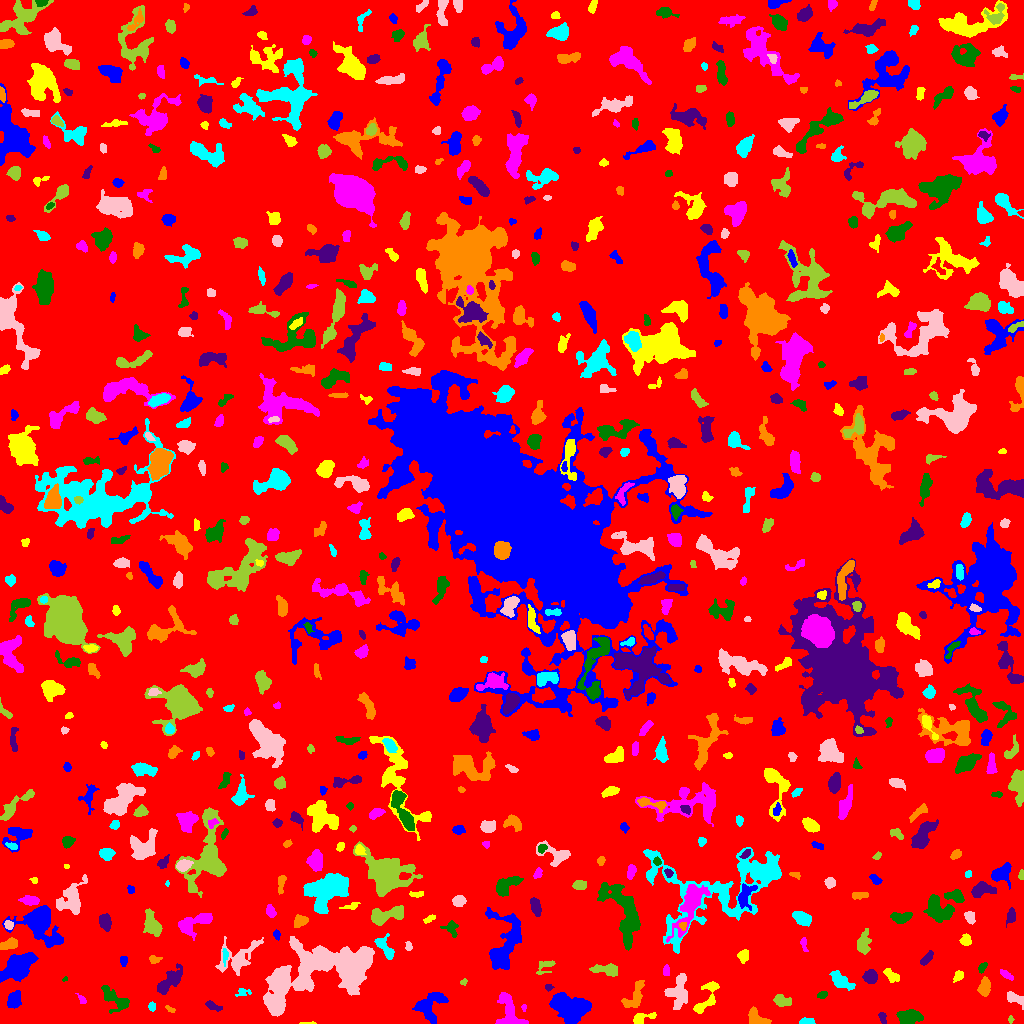

Data behind this chart, as committed beside it:
ID, X, Y, A, B, theta, total_flux, mu_max, mu_median, mu_mean, R_fwhm, R_e, R10, R90, x_start, x_end, y_start, y_end, area, greylevel
0, 520.9, 509.2, 300.5, 296.5, 0.9208, 1744277, 12.0, 2.0, 2.169, 105.2, 239.2, 91.57, 382, 0, 1023, 0, 1023, 804319, 2.169
1, 428.8, 18.08, 8.464, 6.008, 0.7239, 1880, 11.0, 3.0, 3.79, 5.078, 6.887, 2.459, 11, 412, 448, 0, 31, 496, 7.79
2, 307.9, 0.3737, 3.98, 0.4838, 0.0008826, 99.0, 5.0, 3.0, 2.75, 2.585, 1.784, 0.5642, 2.821, 299, 316, 0, 2, 36, 7.75
3, 509.6, 11.29, 10.08, 4.68, -1.178, 2156, 12.0, 4.0, 4.697, 6.747, 6.433, 2.459, 10.46, 495, 528, 0, 31, 459, 8.697
4, 908.8, 6.525, 5.771, 3.405, 0.03044, 1041, 7.0, 3.0, 3.369, 6.91, 5.47, 2.257, 8.349, 896, 923, 0, 14, 309, 8.369
5, 882.6, 5.863, 3.056, 1.671, -1.334, 293.0, 8.0, 4.0, 3.709, 3.7, 2.821, 1.128, 4.37, 878, 886, 0, 11, 79, 7.709
6, 756.9, 4.717, 5.562, 3.29, -0.6299, 774.0, 8.0, 3.0, 3.41, 5.698, 4.442, 1.693, 7.092, 748, 771, 0, 17, 227, 8.41
7, 806.1, 1.618, 3.556, 1.414, 0.02526, 338.0, 9.0, 3.0, 3.714, 3.385, 2.706, 0.9772, 4.334, 799, 815, 0, 6, 91, 8.714
8, 337.7, 57.2, 23.3, 10.74, 0.08097, 17655, 35.0, 5.0, 6.362, 7.736, 13.54, 4.297, 24.74, 263, 374, 7, 87, 2775, 10.36
9, 1011, 3.908, 1.928, 0.9771, 1.547, 76.0, 4.0, 2.0, 1.949, 2.877, 1.693, 0.5642, 2.706, 1008, 1014, 0, 8, 39, 6.949
10, 45.09, 6.416, 6.505, 5.331, 0.785, 341.0, 5.0, 1.0, 1.476, 3.338, 4.26, 1.493, 7.181, 29, 59, 0, 18, 231, 6.476
11, 570.1, 17.46, 9.568, 5.94, -0.2291, 4557, 15.0, 4.0, 5.349, 8.387, 8.612, 3.338, 14.03, 549, 591, 0, 31, 852, 9.349
12, 640.3, 3.932, 5.561, 2.316, 0.3274, 500.0, 10.0, 2.0, 3.012, 3.909, 3.192, 1.262, 5.441, 633, 656, 0, 11, 166, 9.012
13, 523.7, 15.99, 1.71, 1.149, -1.568, 79.0, 6.0, 2.0, 2.257, 2.034, 1.693, 0.5642, 2.877, 521, 526, 12, 19, 35, 7.257
14, 113.9, 24.56, 8.865, 4.305, -0.6977, 1521, 9.0, 4.0, 4.321, 6.652, 6.232, 2.326, 9.591, 101, 129, 10, 38, 352, 7.321
15, 212.6, 17.86, 4.017, 1.413, -0.5314, 110.0, 3.0, 1.0, 0.9649, 3.338, 2.821, 0.9772, 4.37, 205, 222, 12, 23, 114, 6.965
16, 170.2, 14.27, 2.659, 1.262, -0.3709, 104.0, 5.0, 2.0, 2.0, 2.459, 2.034, 0.7979, 3.385, 165, 175, 11, 18, 52, 7.0
17, 151.8, 16.59, 1.95, 1.666, -1.404, 128.0, 5.0, 2.0, 2.0, 2.646, 2.326, 0.7979, 3.656, 148, 155, 12, 22, 64, 7.0
18, 1016, 24.55, 5.712, 2.239, -0.4474, 564.0, 11.0, 3.0, 3.337, 2.585, 3.868, 1.262, 6.103, 1007, 1023, 14, 32, 169, 8.337
19, 781.3, 22.98, 4.082, 2.413, -0.3106, 522.0, 8.0, 2.0, 2.966, 4.222, 3.613, 1.493, 6.024, 773, 791, 17, 29, 176, 7.966
20, 961.8, 25.13, 6.998, 3.59, 1.263, 1232, 10.0, 3.0, 3.385, 5.809, 5.614, 2.111, 9.253, 953, 972, 6, 36, 364, 7.385
21, 14.28, 23.26, 4.59, 3.128, 1.307, 802.0, 6.0, 4.0, 3.765, 7.269, 4.82, 2.034, 7.291, 7, 21, 15, 33, 213, 7.765
22, 705.9, 24.49, 11.04, 3.849, 1.067, 946.0, 8.0, 3.0, 2.938, 5.836, 5.293, 2.034, 8.538, 693, 719, 10, 42, 322, 9.938
23, 82.38, 23.1, 2.066, 1.391, -1.074, 131.0, 5.0, 2.0, 2.047, 2.932, 2.185, 0.7979, 3.29, 75, 86, 20, 30, 64, 8.047
24, 822.7, 28.47, 2.083, 1.613, 0.5899, 72.0, 3.0, 1.0, 1.014, 2.585, 2.257, 0.7979, 3.613, 817, 827, 25, 32, 71, 7.014
25, 548.2, 36.27, 1.66, 1.434, 1.512, 86.0, 4.0, 2.0, 1.686, 2.877, 1.954, 0.7979, 3.141, 545, 554, 32, 39, 51, 9.686
26, 634.7, 26.58, 7.976, 3.567, 1.061, 1046, 8.0, 3.0, 3.396, 5.971, 5.528, 2.111, 8.795, 621, 644, 16, 43, 308, 7.396
27, 243, 31.13, 4.002, 2.053, 0.1551, 212.0, 4.0, 2.0, 2.356, 5.14, 3.192, 1.262, 4.886, 235, 251, 27, 35, 90, 7.356
28, 276, 28.59, 12.24, 4.644, 1.335, 4397, 18.0, 5.0, 5.87, 6.979, 7.632, 2.877, 13, 264, 289, 9, 55, 749, 11.87
29, 463.6, 41.65, 1.904, 1.319, 0.7168, 98.0, 5.0, 2.0, 2.333, 2.394, 1.871, 0.5642, 3.09, 460, 467, 38, 45, 42, 7.333
30, 737.8, 34.64, 20.79, 7.135, 0.467, 3307, 8.0, 3.0, 3.445, 11.35, 9.918, 3.742, 15.51, 691, 774, 9, 58, 960, 7.445
31, 18.07, 56.04, 7.404, 4.743, 0.6976, 6326, 29.0, 6.0, 9.037, 7.001, 6.723, 2.646, 11.86, 0, 38, 41, 71, 700, 14.04
32, 958.9, 47.96, 2.429, 1.813, 1.066, 253.0, 7.0, 2.0, 2.635, 3.241, 2.646, 0.9772, 4.184, 953, 963, 41, 53, 96, 8.635
33, 1006, 48.83, 3.859, 1.511, -0.5991, 146.0, 4.0, 2.0, 1.537, 4.029, 3.09, 1.128, 4.652, 1000, 1013, 43, 54, 95, 6.537
34, 64.6, 44.09, 1.562, 0.9018, 0.3154, 45.0, 3.0, 2.0, 1.8, 2.185, 1.493, 0.5642, 2.326, 62, 67, 42, 47, 25, 7.8
35, 870.3, 46.76, 3.237, 3.129, 0.1915, 1170, 14.0, 6.0, 6.536, 4.983, 4.068, 1.596, 6.482, 862, 877, 40, 54, 179, 10.54
36, 984.4, 35.88, 4.404, 2.692, 1.387, 765.0, 8.0, 4.0, 3.943, 5.781, 4.406, 1.784, 6.84, 977, 990, 27, 47, 194, 7.943
37, 840.7, 42.79, 5.686, 2.709, -0.6356, 730.0, 7.0, 2.0, 2.635, 4.886, 4.72, 1.871, 7.632, 829, 855, 33, 53, 277, 7.635
38, 679.1, 32.46, 8.602, 4.97, 1.436, 1722, 9.0, 3.0, 3.703, 6.747, 6.652, 2.585, 10.67, 664, 687, 14, 50, 465, 8.703
39, 606.3, 53.62, 7.306, 2.541, -0.1034, 1014, 8.0, 4.0, 4.105, 6.699, 4.983, 2.034, 7.695, 589, 617, 47, 60, 247, 8.105
40, 387.9, 24.38, 17.32, 6.191, 0.8086, 23036, 66.0, 6.0, 13.25, 8.463, 8.992, 3.385, 18.45, 361, 439, 0, 65, 1739, 17.25
41, 505.5, 80.29, 16, 7.87, 1.331, 3858, 9.0, 4.0, 3.877, 10.22, 9.966, 3.868, 15.63, 485, 521, 54, 116, 995, 7.877
42, 890.3, 48.61, 4.281, 2.167, -0.7412, 240.0, 4.0, 1.0, 1.589, 4.787, 3.656, 1.382, 5.89, 883, 899, 41, 55, 151, 6.589
43, 665.9, 52.41, 2.888, 1.539, -1.556, 162.0, 4.0, 2.0, 2.25, 3.949, 2.764, 1.128, 4.107, 663, 669, 48, 59, 72, 7.25
44, 982, 55.89, 2.509, 1.483, 1.067, 150.0, 6.0, 2.0, 1.974, 2.706, 2.257, 0.7979, 3.742, 978, 987, 50, 61, 76, 8.974
45, 170.2, 43.22, 8.305, 3.403, 0.8291, 1356, 11.0, 3.0, 3.495, 4.334, 5.997, 2.185, 9.707, 157, 182, 29, 60, 388, 7.495
46, 154.6, 63.75, 3.062, 1.883, 0.03477, 161.0, 4.0, 2.0, 1.917, 4.107, 2.932, 1.128, 4.583, 149, 162, 60, 68, 84, 6.917
47, 225, 68.22, 4.018, 1.196, 1.565, 208.0, 6.0, 2.0, 2.633, 3.385, 2.585, 0.9772, 4.146, 222, 228, 57, 75, 79, 10.63
48, 236.6, 64.65, 10.84, 7.42, 0.5634, 1250, 8.0, 2.0, 2.133, 4.754, 6.933, 2.257, 11.83, 215, 263, 48, 87, 586, 7.133
49, 544.6, 56.16, 5.97, 3.063, 0.6511, 193.0, 4.0, 1.0, 1.304, 3.7, 3.656, 1.262, 6.129, 536, 555, 49, 63, 148, 6.304
50, 87.95, 74.83, 6.003, 3.073, 0.4132, 1557, 10.0, 5.0, 5.105, 7.159, 5.412, 2.257, 8.425, 75, 99, 66, 84, 305, 9.105
51, 123.5, 62.49, 2.271, 1.968, 1.571, 106.0, 3.0, 2.0, 1.432, 3.478, 2.764, 0.9772, 4.107, 120, 127, 57, 67, 74, 6.432
52, 743.4, 67.18, 2.884, 2.288, 1.261, 317.0, 7.0, 2.0, 2.516, 3.656, 3.241, 1.128, 5.046, 737, 748, 60, 74, 126, 7.516
53, 803.8, 79.3, 3.995, 1.54, -1.376, 197.0, 5.0, 2.0, 2.494, 3.038, 2.877, 0.9772, 4.514, 800, 808, 72, 86, 79, 6.494
54, 624.6, 110.1, 17.35, 6.661, -1.199, 5614, 14.0, 5.0, 5.174, 10.03, 9.934, 3.827, 16.06, 597, 640, 73, 141, 1085, 10.17
55, 926.4, 64.76, 4.063, 1.779, 0.8109, 232.0, 5.0, 2.0, 1.886, 3.385, 3.241, 1.262, 5.323, 920, 933, 58, 73, 123, 6.886
56, 8.562, 78.84, 4.831, 2.054, 0.2868, 475.0, 6.0, 3.0, 2.794, 5.528, 3.949, 1.596, 5.917, 0, 17, 74, 86, 170, 9.794
57, 385.2, 75.27, 7.24, 2.877, -0.9774, 658.0, 7.0, 3.0, 2.8, 4.583, 4.951, 1.784, 7.59, 374, 394, 64, 90, 235, 7.8
58, 408.5, 76.77, 2.321, 1.631, -1.513, 95.0, 4.0, 1.0, 1.583, 2.985, 2.326, 0.7979, 3.785, 405, 412, 73, 82, 60, 6.583
59, 863.7, 78.77, 5.313, 2.953, 1.38, 602.0, 6.0, 2.0, 2.389, 5.614, 4.37, 1.784, 7.356, 857, 871, 69, 95, 252, 7.389
... 670 more rows
